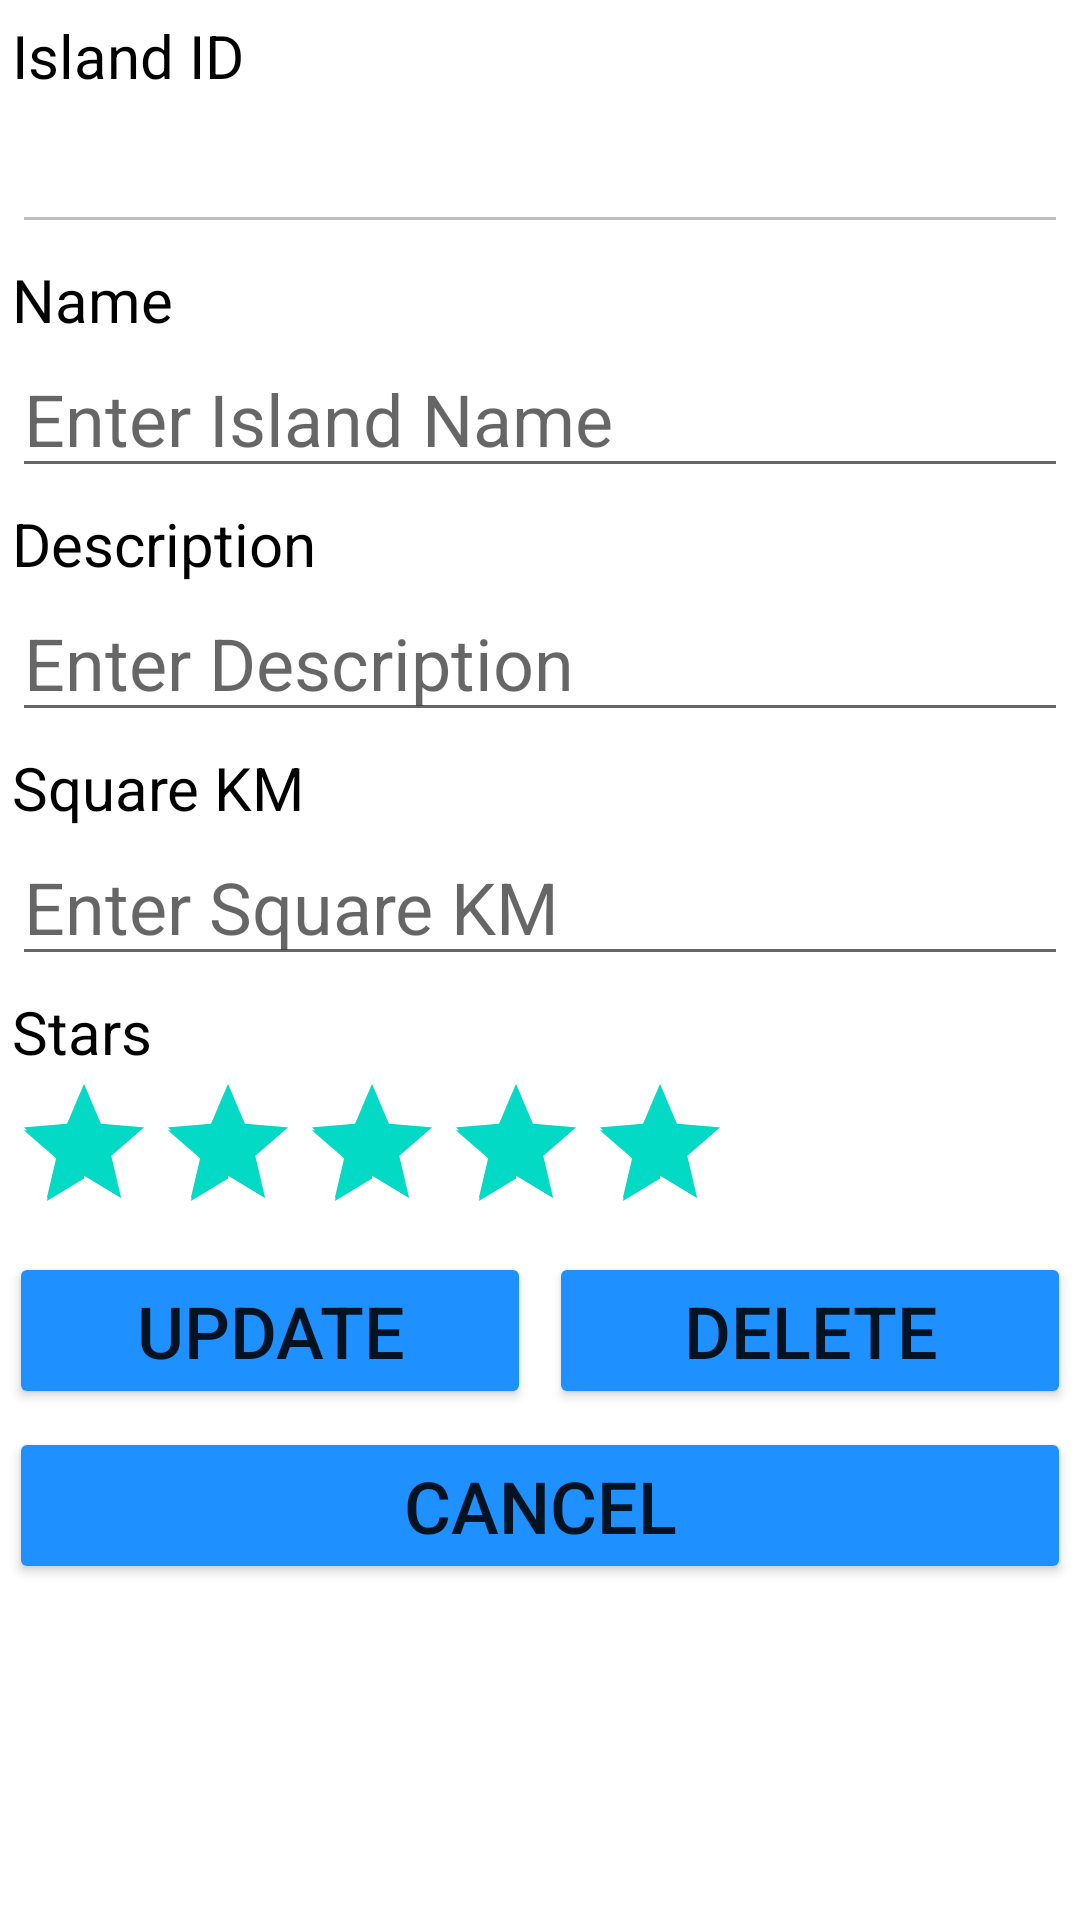

This screen was rendered from an Android layout file. Write that file and the resources it references.
<!-- AndroidManifest.xml: application theme Theme.MySingapore -->
<!-- res/layout/activity_second.xml -->
<?xml version="1.0" encoding="utf-8"?>
<LinearLayout xmlns:android="http://schemas.android.com/apk/res/android"
    xmlns:app="http://schemas.android.com/apk/res-auto"
    xmlns:tools="http://schemas.android.com/tools"
    android:layout_width="match_parent"
    android:layout_height="match_parent"
    android:orientation="vertical"
    tools:context=".SecondActivity">

    <TextView
        android:id="@+id/tvId"
        android:layout_width="match_parent"
        android:layout_height="wrap_content"
        android:layout_marginStart="4dp"
        android:layout_marginLeft="4dp"
        android:layout_marginTop="5dp"
        android:layout_marginEnd="4dp"
        android:layout_marginRight="4dp"
        android:enabled="false"
        android:text="Island ID"
        android:textColor="#000000"
        android:textSize="20sp" />

    <EditText
        android:id="@+id/etId"
        android:layout_width="match_parent"
        android:layout_height="wrap_content"
        android:layout_marginStart="4dp"
        android:layout_marginLeft="4dp"
        android:layout_marginEnd="4dp"
        android:layout_marginRight="4dp"
        android:ems="10"
        android:enabled="false"
        android:inputType="textPersonName"
        android:textSize="24sp" />

    <TextView
        android:id="@+id/tvTitle2"
        android:layout_width="match_parent"
        android:layout_height="wrap_content"
        android:layout_marginStart="4dp"
        android:layout_marginLeft="4dp"
        android:layout_marginTop="5dp"
        android:layout_marginEnd="4dp"
        android:layout_marginRight="4dp"
        android:text="Name"
        android:textColor="#000000"
        android:textSize="20sp" />

    <EditText
        android:id="@+id/etTitle2"
        android:layout_width="match_parent"
        android:layout_height="wrap_content"
        android:layout_marginStart="4dp"
        android:layout_marginLeft="4dp"
        android:layout_marginEnd="4dp"
        android:layout_marginRight="4dp"
        android:ems="10"
        android:hint="Enter Island Name"
        android:inputType="textPersonName"
        android:textSize="24sp" />

    <TextView
        android:id="@+id/tvSingers2"
        android:layout_width="match_parent"
        android:layout_height="wrap_content"
        android:layout_marginStart="4dp"
        android:layout_marginLeft="4dp"
        android:layout_marginTop="5dp"
        android:layout_marginEnd="4dp"
        android:layout_marginRight="4dp"
        android:text="Description"
        android:textColor="#000000"
        android:textSize="20sp" />

    <EditText
        android:id="@+id/etSingers2"
        android:layout_width="match_parent"
        android:layout_height="wrap_content"
        android:layout_marginStart="4dp"
        android:layout_marginLeft="4dp"
        android:layout_marginEnd="4dp"
        android:layout_marginRight="4dp"
        android:ems="10"
        android:hint="Enter Description"
        android:inputType="textPersonName"
        android:textSize="24sp" />

    <TextView
        android:id="@+id/tvYear2"
        android:layout_width="match_parent"
        android:layout_height="wrap_content"
        android:layout_marginStart="4dp"
        android:layout_marginLeft="4dp"
        android:layout_marginTop="5dp"
        android:layout_marginEnd="4dp"
        android:layout_marginRight="4dp"
        android:text="Square KM"
        android:textColor="#000000"
        android:textSize="20sp" />

    <EditText
        android:id="@+id/etYear2"
        android:layout_width="match_parent"
        android:layout_height="wrap_content"
        android:layout_marginStart="4dp"
        android:layout_marginLeft="4dp"
        android:layout_marginEnd="4dp"
        android:layout_marginRight="4dp"
        android:ems="10"
        android:hint="Enter Square KM"
        android:inputType="number"
        android:textSize="24sp" />

    <TextView
        android:id="@+id/tvStars2"
        android:layout_width="match_parent"
        android:layout_height="wrap_content"
        android:layout_marginStart="4dp"
        android:layout_marginLeft="4dp"
        android:layout_marginTop="5dp"
        android:layout_marginEnd="4dp"
        android:layout_marginRight="4dp"
        android:text="Stars"
        android:textColor="#000000"
        android:textSize="20sp" />

    <RatingBar
        android:id="@+id/rbStars2"
        android:layout_width="wrap_content"
        android:layout_height="wrap_content"
        android:layout_marginStart="4dp"
        android:layout_marginLeft="4dp"
        android:layout_marginEnd="4dp"
        android:layout_marginRight="4dp"
        android:numStars="5"
        android:rating="5"
        android:scrollbarSize="4dp"
        android:stepSize="1" />

    <LinearLayout
        android:layout_width="match_parent"
        android:layout_height="wrap_content"
        android:orientation="horizontal">

        <Button
            android:id="@+id/btnUpdate"
            android:layout_width="0dp"
            android:layout_height="wrap_content"
            android:layout_margin="3dp"
            android:layout_weight="1"
            android:text="@string/update"
            android:textSize="24sp"
            app:backgroundTint="@color/dodger" />

        <Button
            android:id="@+id/btnDelete"
            android:layout_width="0dp"
            android:layout_height="wrap_content"
            android:layout_margin="3dp"
            android:layout_weight="1"
            android:text="@string/delete"
            android:textSize="24sp"
            app:backgroundTint="@color/dodger" />
    </LinearLayout>

    <Button
        android:id="@+id/btnCancel"
        android:layout_width="match_parent"
        android:layout_height="wrap_content"
        android:layout_margin="3dp"
        android:text="@string/cancel"
        android:textSize="24sp"
        app:backgroundTint="@color/dodger" />
</LinearLayout>
<!-- resources referenced by this layout -->
<resources>
  <color name="dodger">#1E90FF</color>
  <string name="cancel">Cancel</string>
  <string name="delete">Delete</string>
  <string name="update">Update</string>
  <style name="Theme.MySingapore" parent="Theme.MaterialComponents.DayNight.DarkActionBar">
          
          <item name="colorPrimary">@color/purple_500</item>
          <item name="colorPrimaryVariant">@color/purple_700</item>
          <item name="colorOnPrimary">@color/white</item>
          
          <item name="colorSecondary">@color/teal_200</item>
          <item name="colorSecondaryVariant">@color/teal_700</item>
          <item name="colorOnSecondary">@color/black</item>
          
          <item name="android:statusBarColor" tools:targetApi="l">?attr/colorPrimaryVariant</item>
          
      </style>
  <color name="purple_500">#FF6200EE</color>
  <color name="purple_700">#FF3700B3</color>
  <color name="white">#FFFFFFFF</color>
  <color name="teal_200">#FF03DAC5</color>
  <color name="teal_700">#FF018786</color>
  <color name="black">#FF000000</color>
</resources>
